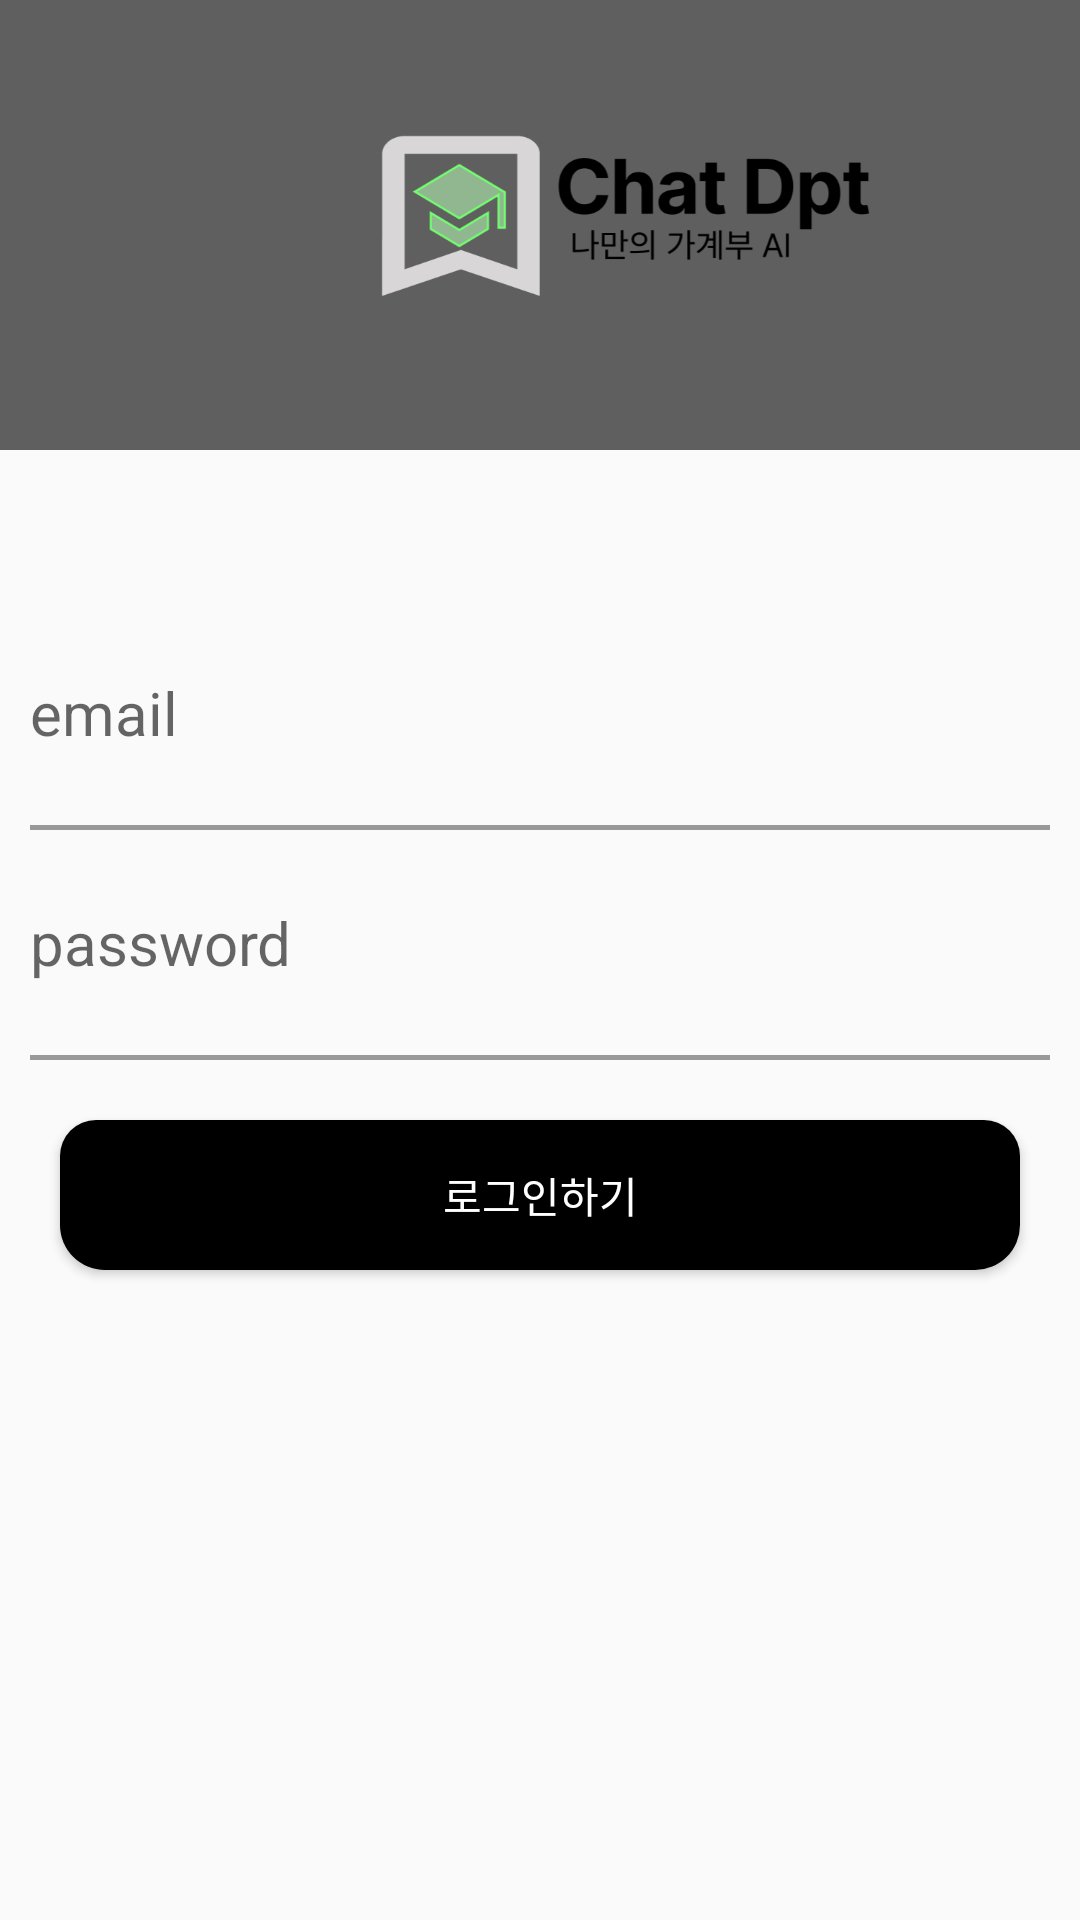

Here is an Android app screen rendered from its layout file. Give the layout XML and the strings, colors and styles it references.
<!-- AndroidManifest.xml: application theme Theme.Why1 -->
<!-- res/layout/activity_login.xml -->
<?xml version="1.0" encoding="utf-8"?>
<androidx.appcompat.widget.LinearLayoutCompat xmlns:android="http://schemas.android.com/apk/res/android"

    xmlns:app="http://schemas.android.com/apk/res-auto"
    xmlns:tools="http://schemas.android.com/tools"
    android:layout_width="match_parent"
    android:layout_height="match_parent"
    android:orientation="vertical"
    tools:context=".auth.LoginActivity">


    <LinearLayout
        android:layout_width="match_parent"
        android:background="@color/mainColor"
        android:layout_height="150dp">

        <LinearLayout
            android:layout_width="108dp"
            android:layout_height="match_parent"
            android:orientation="horizontal"/>

        <ImageView
            android:layout_width="200dp"
            android:layout_height="match_parent"
            app:srcCompat="@drawable/applogogray"/>
    </LinearLayout>


    <LinearLayout
        android:layout_width="match_parent"
        android:layout_height="wrap_content"
        android:layout_marginTop="50dp"
        android:orientation="vertical">

        <EditText
            android:id="@+id/email1"
            android:layout_width="match_parent"
            android:layout_height="55dp"
            style="@style/AuthEditText"
            android:hint="email" />

        <LinearLayout
            android:layout_width="match_parent"
            android:layout_height="1.5dp"
            android:layout_marginLeft="10dp"
            android:layout_marginRight="10dp"
            android:background="#999999">
        </LinearLayout>

        <EditText
            android:id="@+id/password1"
            android:layout_width="match_parent"
            android:layout_height="55dp"
            style="@style/AuthEditText"
            android:inputType="textPassword"
            android:hint="password" />

        <LinearLayout
            android:layout_width="match_parent"
            android:layout_height="1.5dp"
            android:layout_marginLeft="10dp"
            android:layout_marginRight="10dp"
            android:background="#999999">
        </LinearLayout>
        
        <Button
            android:id="@+id/login1"
            android:text="로그인하기"
            android:textColor="#ffffff"
            android:background="@drawable/background_radius"
            android:layout_margin="20dp"
            android:layout_width="match_parent"
            android:layout_height="50dp"/>


    </LinearLayout>

</androidx.appcompat.widget.LinearLayoutCompat>
<!-- resources referenced by this layout -->
<resources>
  <color name="mainColor">#5F5F5F</color>
  <!-- drawable applogogray: png bitmap (drawable, 18549 bytes) -->
  <!-- drawable background_radius (drawable) -->
  <?xml version="1.0" encoding="utf-8"?>
  <shape xmlns:android="http://schemas.android.com/apk/res/android"
      android:padding="10dp"
      android:shape="rectangle" >
      <solid android:color="#000000" />
      <corners
          android:bottomLeftRadius="15dp"
          android:bottomRightRadius="15dp"
          android:topLeftRadius="12dp"
          android:topRightRadius="12dp" />
  </shape>
  <style name="AuthEditText" parent="android:Widget.EditText">
          <item name="android:background">@android:color/transparent</item>
          <item name="android:textSize">20sp</item>
          <item name="android:layout_margin">10dp</item>
      </style>
  <style name="Theme.Why1" parent="Base.Theme.Why1" />
  <style name="Base.Theme.Why1" parent="Theme.AppCompat.Light">
          
          <item name="windowNoTitle">true</item>
          <item name="colorPrimaryVariant">@color/mainColor</item> 
      </style>
</resources>
